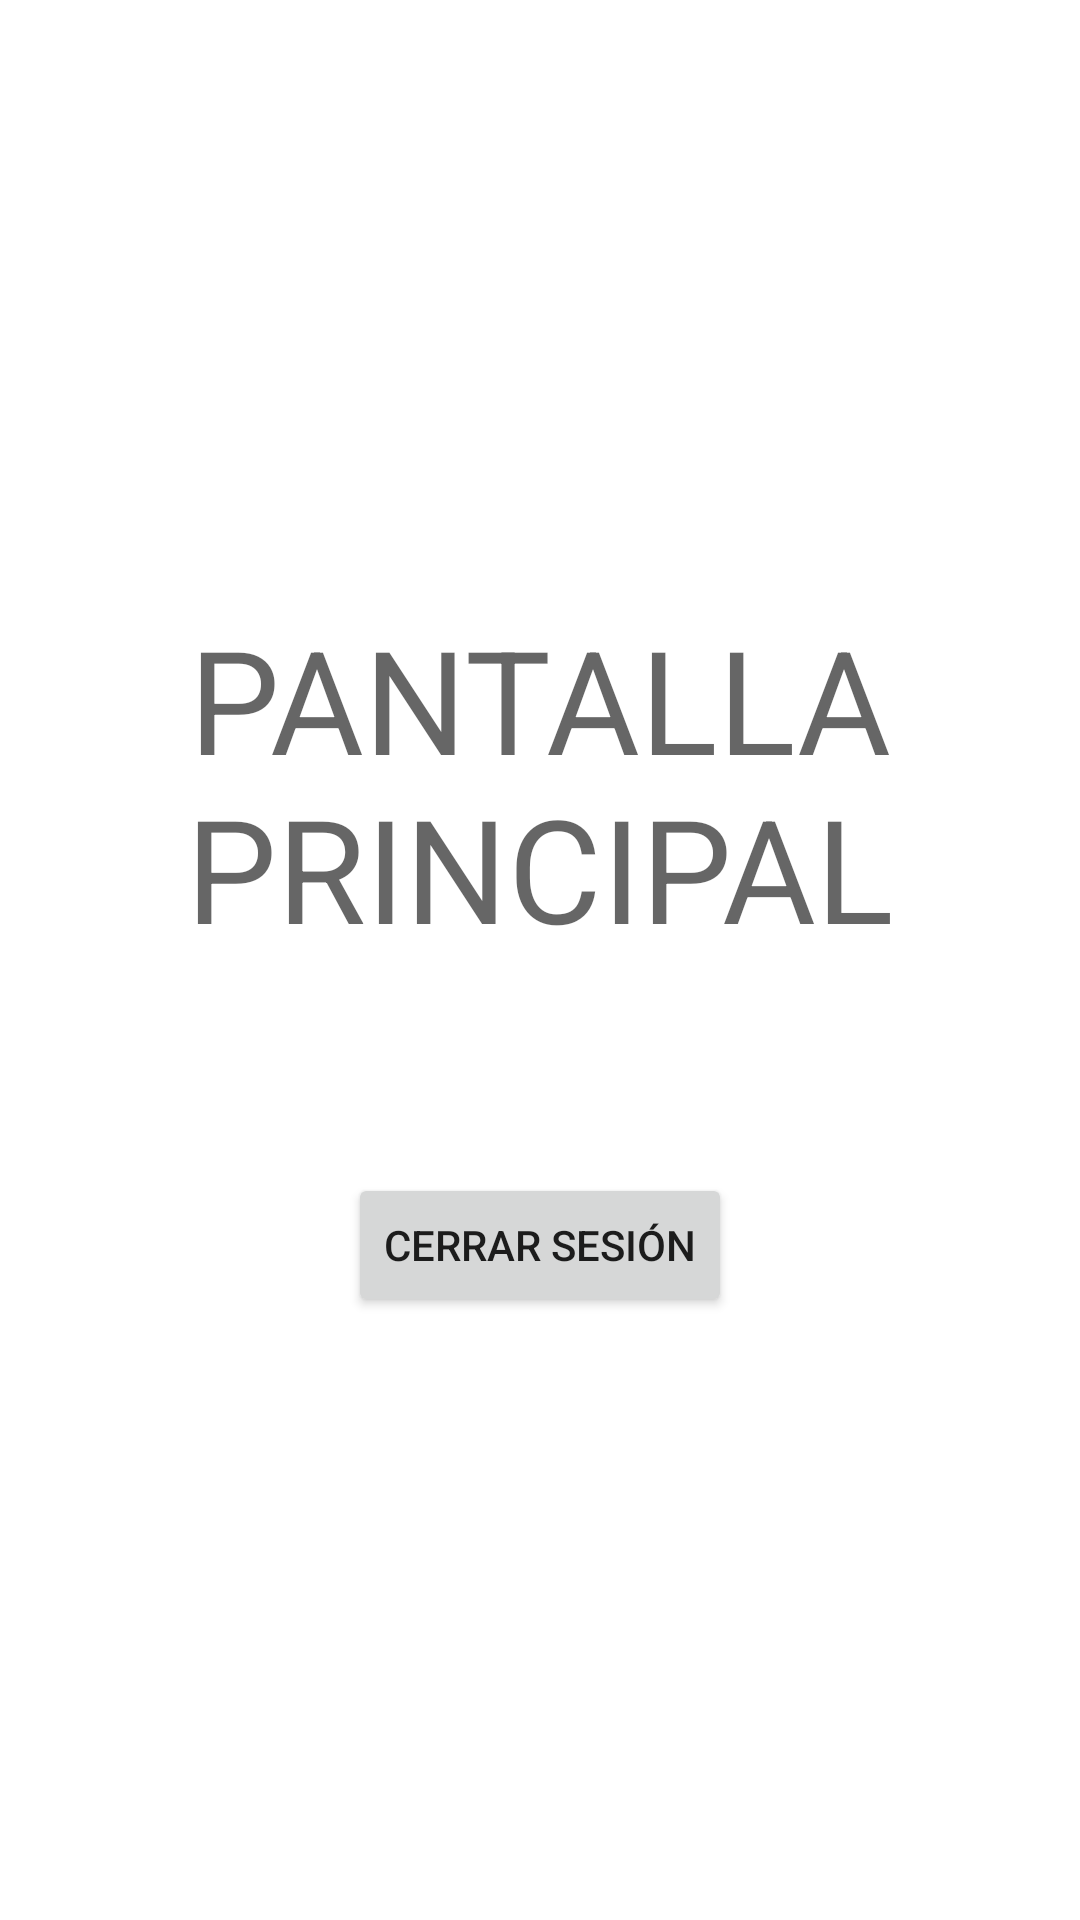

The Android layout XML behind this screen, and the referenced resources:
<!-- AndroidManifest.xml: application theme Theme.DemoLoginFirebase -->
<!-- res/layout/fragment_principal.xml -->
<?xml version="1.0" encoding="utf-8"?>
<LinearLayout xmlns:android="http://schemas.android.com/apk/res/android"
    xmlns:tools="http://schemas.android.com/tools"
    android:layout_width="match_parent"
    android:layout_height="match_parent"
    android:gravity="center"
    android:orientation="vertical"
    android:padding="16dp"
    tools:context=".fragments.PrincipalFragment">

    <TextView
        android:id="@+id/textView3"
        style="?attr/textAppearanceHeadline3"
        android:layout_width="wrap_content"
        android:layout_height="wrap_content"
        android:layout_marginBottom="16dp"
        android:text="PANTALLA PRINCIPAL"
        android:textAlignment="center" />

    <TextView
        android:id="@+id/textViewUser"
        style="?attr/textAppearanceBody1"
        android:layout_width="wrap_content"
        android:layout_height="wrap_content"
        android:layout_marginBottom="32dp"
        tools:text="Nombre de usuario"
        android:textAlignment="center" />

    <Button
        android:id="@+id/buttonLogOut"
        android:layout_width="wrap_content"
        android:layout_height="wrap_content"
        android:text="Cerrar Sesión" />

</LinearLayout>
<!-- resources referenced by this layout -->
<resources>
  <style name="Theme.DemoLoginFirebase" parent="Theme.MaterialComponents.DayNight.DarkActionBar">
          
          <item name="colorPrimary">@color/purple_500</item>
          <item name="colorPrimaryVariant">@color/purple_700</item>
          <item name="colorOnPrimary">@color/white</item>
          
          <item name="colorSecondary">@color/teal_200</item>
          <item name="colorSecondaryVariant">@color/teal_700</item>
          <item name="colorOnSecondary">@color/black</item>
          
          <item name="android:statusBarColor" tools:targetApi="l">?attr/colorPrimaryVariant</item>
          
      </style>
  <!-- not gathered from this repository: default colours our renderer supplied (Android Studio template values) -->
  <color name="purple_500">#FF6200EE</color>
  <color name="purple_700">#FF3700B3</color>
  <color name="teal_200">#FF03DAC5</color>
  <color name="teal_700">#FF018786</color>
  <color name="black">#FF000000</color>
  <color name="white">#FFFFFFFF</color>
</resources>
